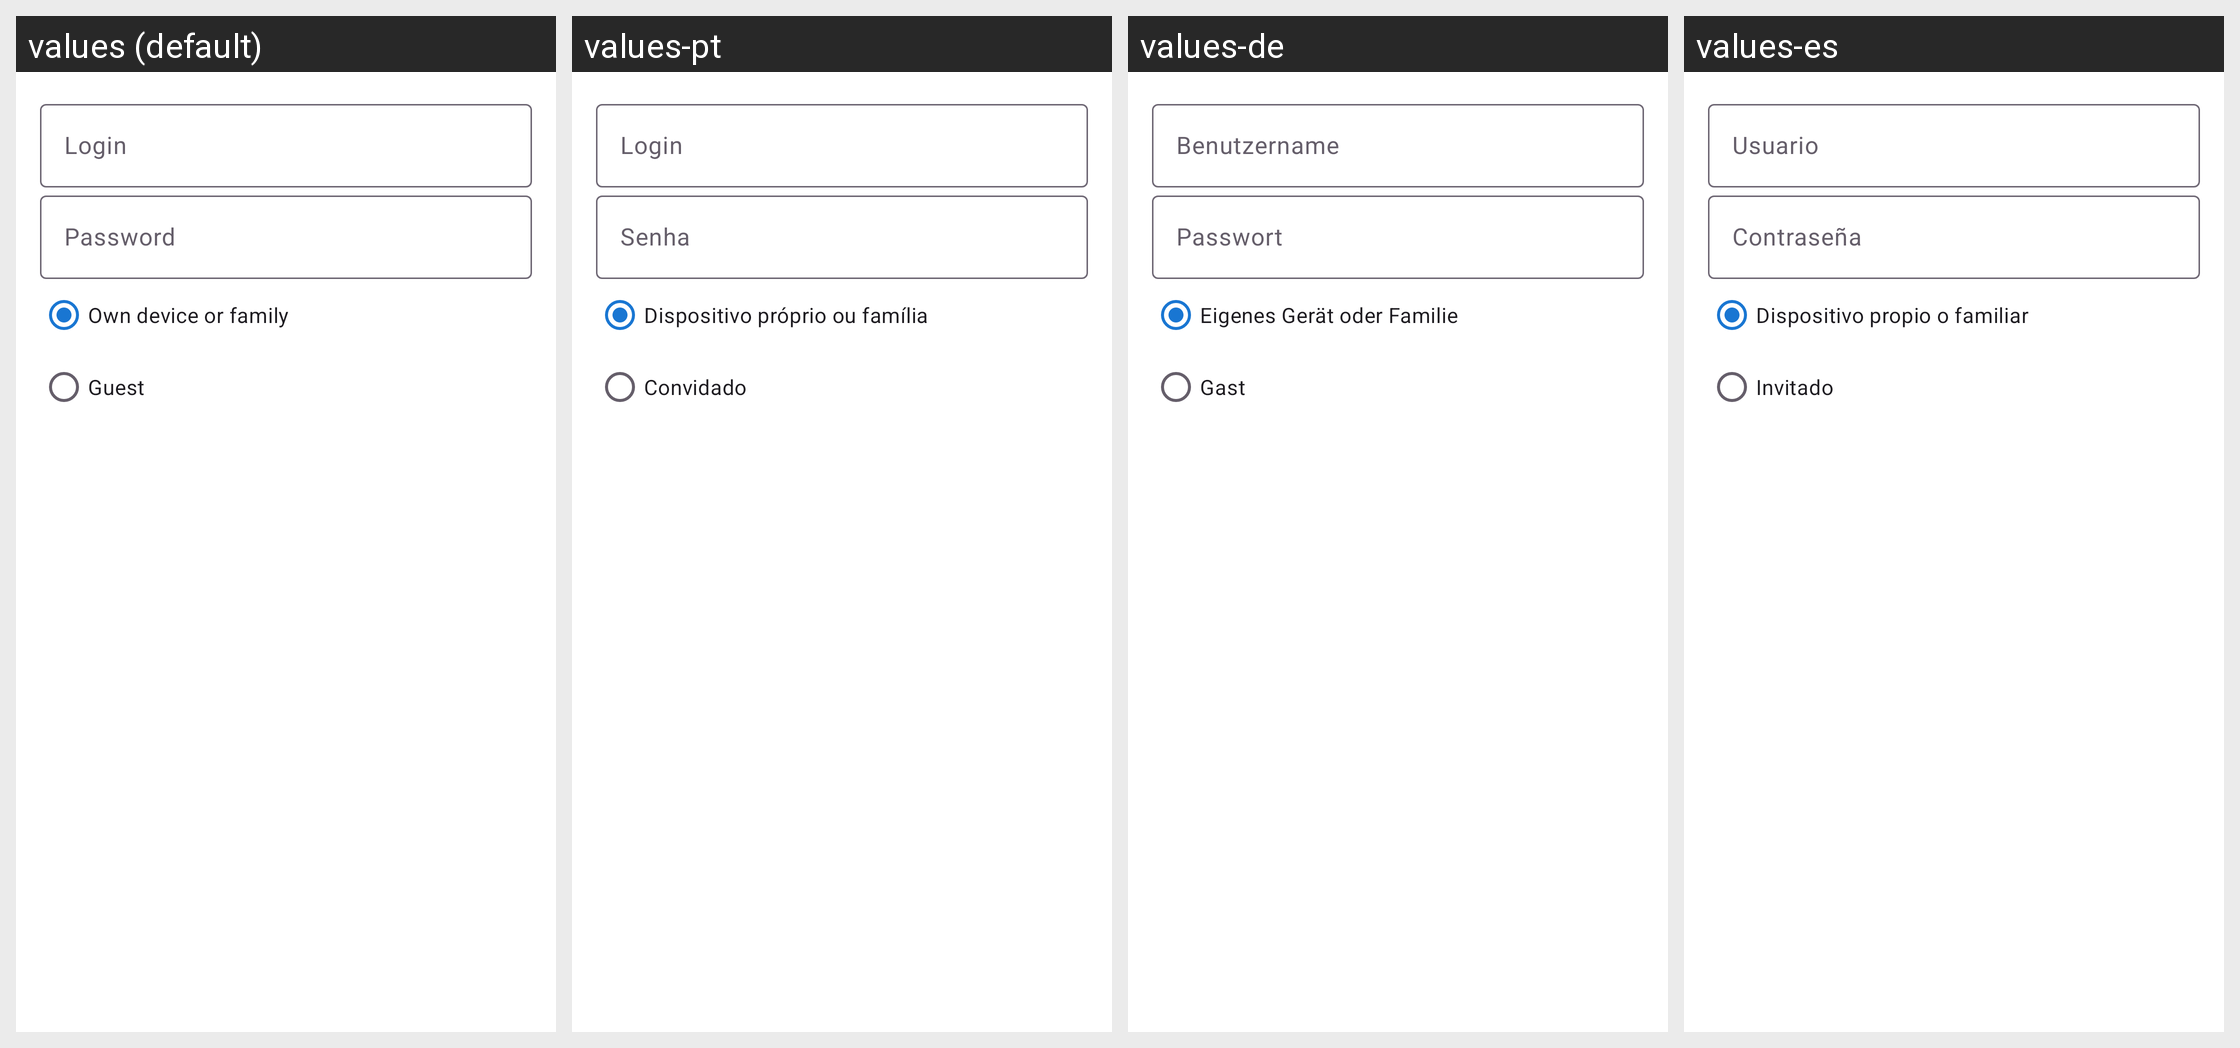

Here is an Android app screen in its default locale and in the app's own translations. Write out the translated-string differences for the strings that appear on this screen.
Android screen res/layout/dialog_exchange_admin_account.xml rendered under 4 locales, left to right: values (default), values-pt, values-de, values-es. Device: Nexus 5 (rendered at 1080×1920; each locale shown at half size, 540×960, under a caption strip naming it); theme Theme.FastMediaSorter.
Other locales in the repository, not shown: values-ar, values-bn, values-fr, values-hi, values-it, values-ru, values-uk, values-ur.
Strings drawn on this screen, with the default value and each locale's value (text and hints the layout hard-codes, and strings that could not be matched under every locale, appear in the picture but are not listed):

exchange_admin_login_label
  values: Login
  values-pt: Login  [not translated; the default value is used]
  values-de: Benutzername
  values-es: Usuario

exchange_admin_new_password_label
  values: Password
  values-pt: Senha
  values-de: Passwort
  values-es: Contraseña

exchange_admin_kind_member
  values: Own device or family
  values-pt: Dispositivo próprio ou família
  values-de: Eigenes Gerät oder Familie
  values-es: Dispositivo propio o familiar

exchange_admin_kind_guest
  values: Guest
  values-pt: Convidado
  values-de: Gast
  values-es: Invitado
